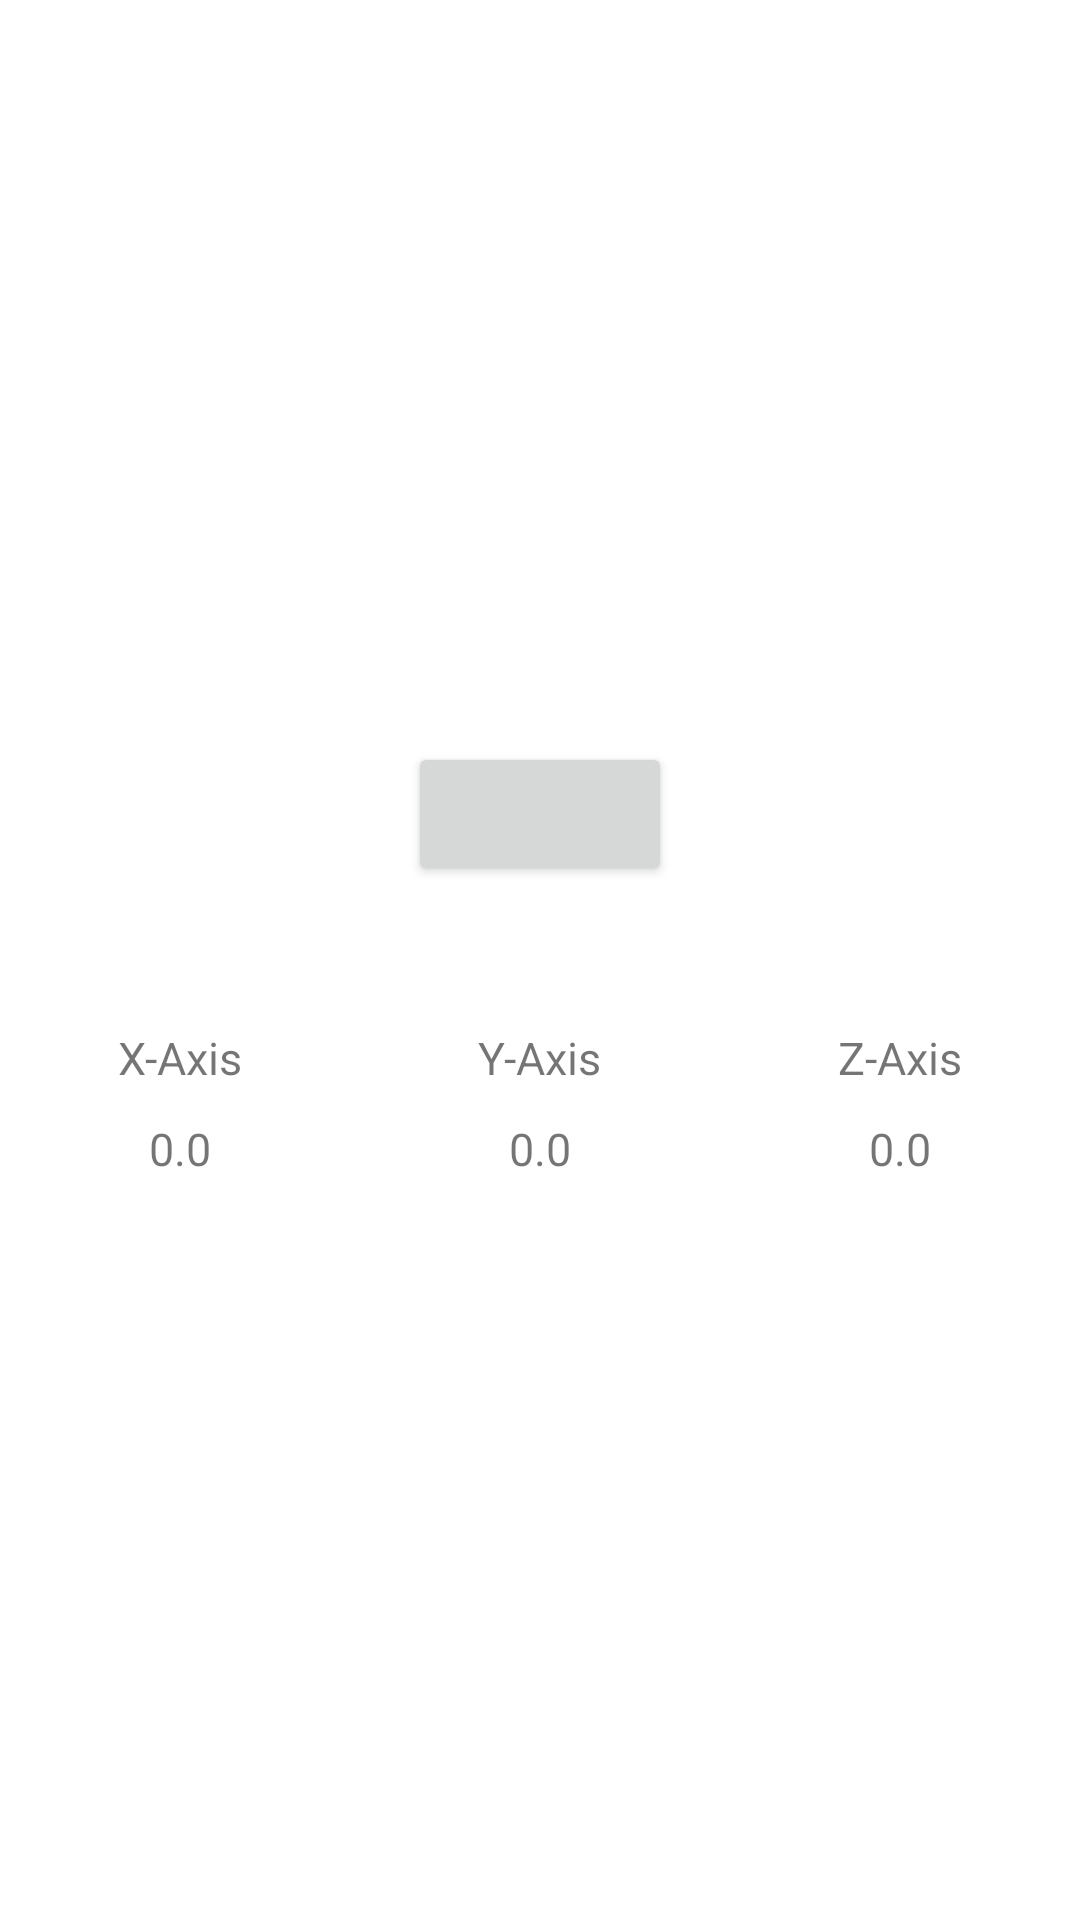

Android layout source for this screen:
<!-- AndroidManifest.xml: application theme Theme.SensorsFYC -->
<!-- res/layout/fragment_accelerometer.xml -->
<?xml version="1.0" encoding="utf-8"?>
<androidx.constraintlayout.widget.ConstraintLayout xmlns:android="http://schemas.android.com/apk/res/android"
    xmlns:app="http://schemas.android.com/apk/res-auto"
    xmlns:tools="http://schemas.android.com/tools"
    android:layout_width="match_parent"
    android:layout_height="match_parent"
    tools:context=".ui.accelerometer.AccelerometerFragment">

    <LinearLayout
        android:id="@+id/linear_layout_home"
        android:layout_width="match_parent"
        android:layout_height="wrap_content"
        android:layout_gravity="center"
        android:background="#ffffff"
        android:gravity="center"
        android:orientation="vertical"
        app:layout_constraintTop_toTopOf="parent"
        app:layout_constraintBottom_toBottomOf="parent"
        app:layout_constraintStart_toStartOf="parent"
        app:layout_constraintEnd_toEndOf="parent">

        <Button
            android:id="@+id/button_send"
            android:layout_width="wrap_content"
            android:layout_height="wrap_content" />

        <TextView
            android:id="@+id/sending_state"
            android:layout_width="wrap_content"
            android:layout_height="wrap_content"
            android:layout_gravity="center"
            android:layout_marginBottom="10sp"
            android:text=""
            android:textSize="20sp" />

        <LinearLayout
            android:layout_width="match_parent"
            android:layout_height="match_parent"
            android:background="#ffffff"
            android:gravity="center|top"
            android:orientation="horizontal" >

            <LinearLayout
                android:layout_width="0sp"
                android:layout_height="wrap_content"
                android:layout_weight="0.33"
                android:background="#ffffff"
                android:gravity="center"
                android:orientation="vertical" >

                <TextView
                    android:layout_width="wrap_content"
                    android:layout_height="wrap_content"
                    android:layout_gravity="center"
                    android:layout_marginTop="10sp"
                    android:text="X-Axis"
                    android:textSize="15sp" />

                <TextView
                    android:id="@+id/currentX"
                    android:layout_width="wrap_content"
                    android:layout_height="wrap_content"
                    android:layout_gravity="center"
                    android:layout_marginTop="10sp"
                    android:text="0.0"
                    android:textSize="15sp" />
            </LinearLayout>

            <LinearLayout
                android:layout_width="0sp"
                android:layout_height="wrap_content"
                android:layout_weight="0.33"
                android:background="#ffffff"
                android:gravity="center"
                android:orientation="vertical" >

                <TextView
                    android:layout_width="wrap_content"
                    android:layout_height="wrap_content"
                    android:layout_gravity="center"
                    android:layout_marginTop="10sp"
                    android:text="Y-Axis"
                    android:textSize="15sp" />

                <TextView
                    android:id="@+id/currentY"
                    android:layout_width="wrap_content"
                    android:layout_height="wrap_content"
                    android:layout_gravity="center"
                    android:layout_marginTop="10sp"
                    android:text="0.0"
                    android:textSize="15sp" />
            </LinearLayout>

            <LinearLayout
                android:layout_width="0sp"
                android:layout_height="wrap_content"
                android:layout_weight="0.33"
                android:background="#ffffff"
                android:gravity="center"
                android:orientation="vertical" >

                <TextView
                    android:layout_width="wrap_content"
                    android:layout_height="wrap_content"
                    android:layout_gravity="center"
                    android:layout_marginTop="10sp"
                    android:text="Z-Axis"
                    android:textSize="15sp" />

                <TextView
                    android:id="@+id/currentZ"
                    android:layout_width="wrap_content"
                    android:layout_height="wrap_content"
                    android:layout_gravity="center"
                    android:layout_marginTop="10sp"
                    android:text="0.0"
                    android:textSize="15sp" />
            </LinearLayout>
        </LinearLayout>

    </LinearLayout>
</androidx.constraintlayout.widget.ConstraintLayout>
<!-- resources referenced by this layout -->
<resources>
  <style name="Theme.SensorsFYC" parent="Theme.MaterialComponents.DayNight.DarkActionBar">
          
          <item name="colorPrimary">@color/purple_500</item>
          <item name="colorPrimaryVariant">@color/purple_700</item>
          <item name="colorOnPrimary">@color/white</item>
          
          <item name="colorSecondary">@color/teal_200</item>
          <item name="colorSecondaryVariant">@color/teal_700</item>
          <item name="colorOnSecondary">@color/black</item>
          
          <item name="android:statusBarColor" tools:targetApi="l">?attr/colorPrimaryVariant</item>
          
      </style>
  <!-- not gathered from this repository: default colours our renderer supplied (Android Studio template values) -->
  <color name="purple_500">#FF6200EE</color>
  <color name="purple_700">#FF3700B3</color>
  <color name="teal_200">#FF03DAC5</color>
  <color name="teal_700">#FF018786</color>
  <color name="black">#FF000000</color>
  <color name="white">#FFFFFFFF</color>
</resources>
